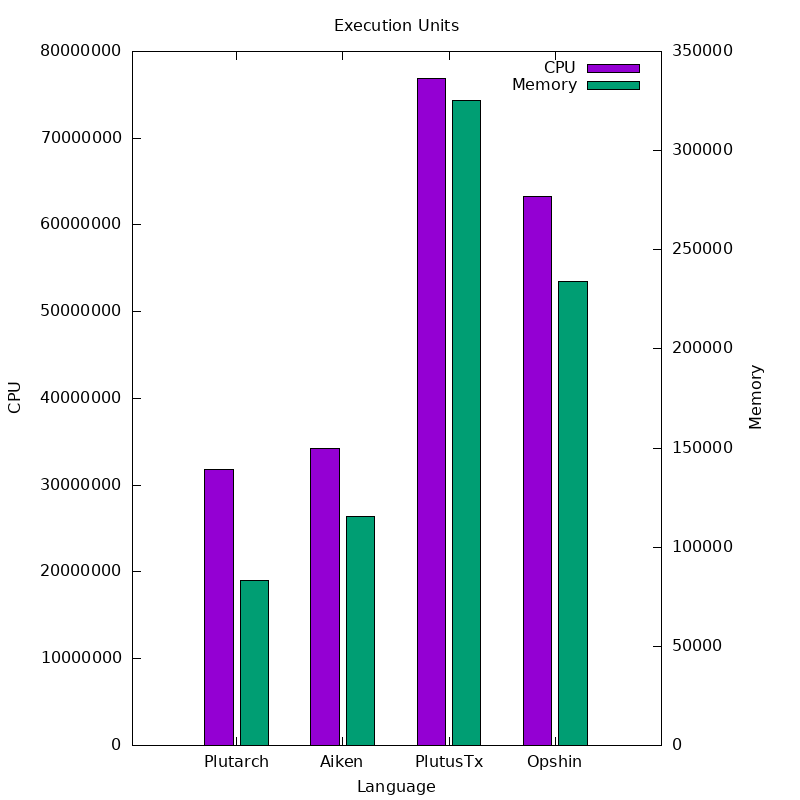

Data behind this chart, as committed beside it:
Language, CPU, Memory
Plutarch, 31822785, 83081
Aiken, 34254003, 115249
PlutusTx, 76849433, 325184
Opshin, 63319892, 234077
